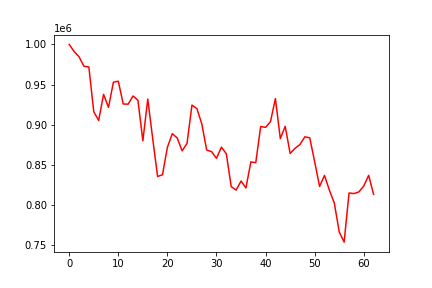

Source data for this figure (header and first rows):
, 0
0, 1000000
1, 991179
2, 984650
3, 972798
4, 971897
5, 916126
6, 905262
7, 937818
8, 921555
9, 952947
10, 954149
11, 925755
12, 925523
13, 935727
14, 930392
15, 879856
16, 931957
17, 882868
18, 835396
19, 837562
20, 871719
21, 888807
22, 883349
23, 867403
24, 876716
25, 924359
26, 920098
27, 901204
28, 868384
29, 866329
30, 857992
31, 872010
32, 863787
33, 822805
34, 818436
35, 829737
36, 821103
37, 853602
38, 852601
39, 897623
40, 896683
41, 903790
42, 932441
43, 882668
44, 897917
45, 864093
46, 870485
47, 875274
48, 884869
49, 883570
50, 853693
51, 822977
52, 836767
53, 818278
54, 802349
55, 766287
56, 753581
57, 814851
58, 814102
59, 816113
... 3 more rows
